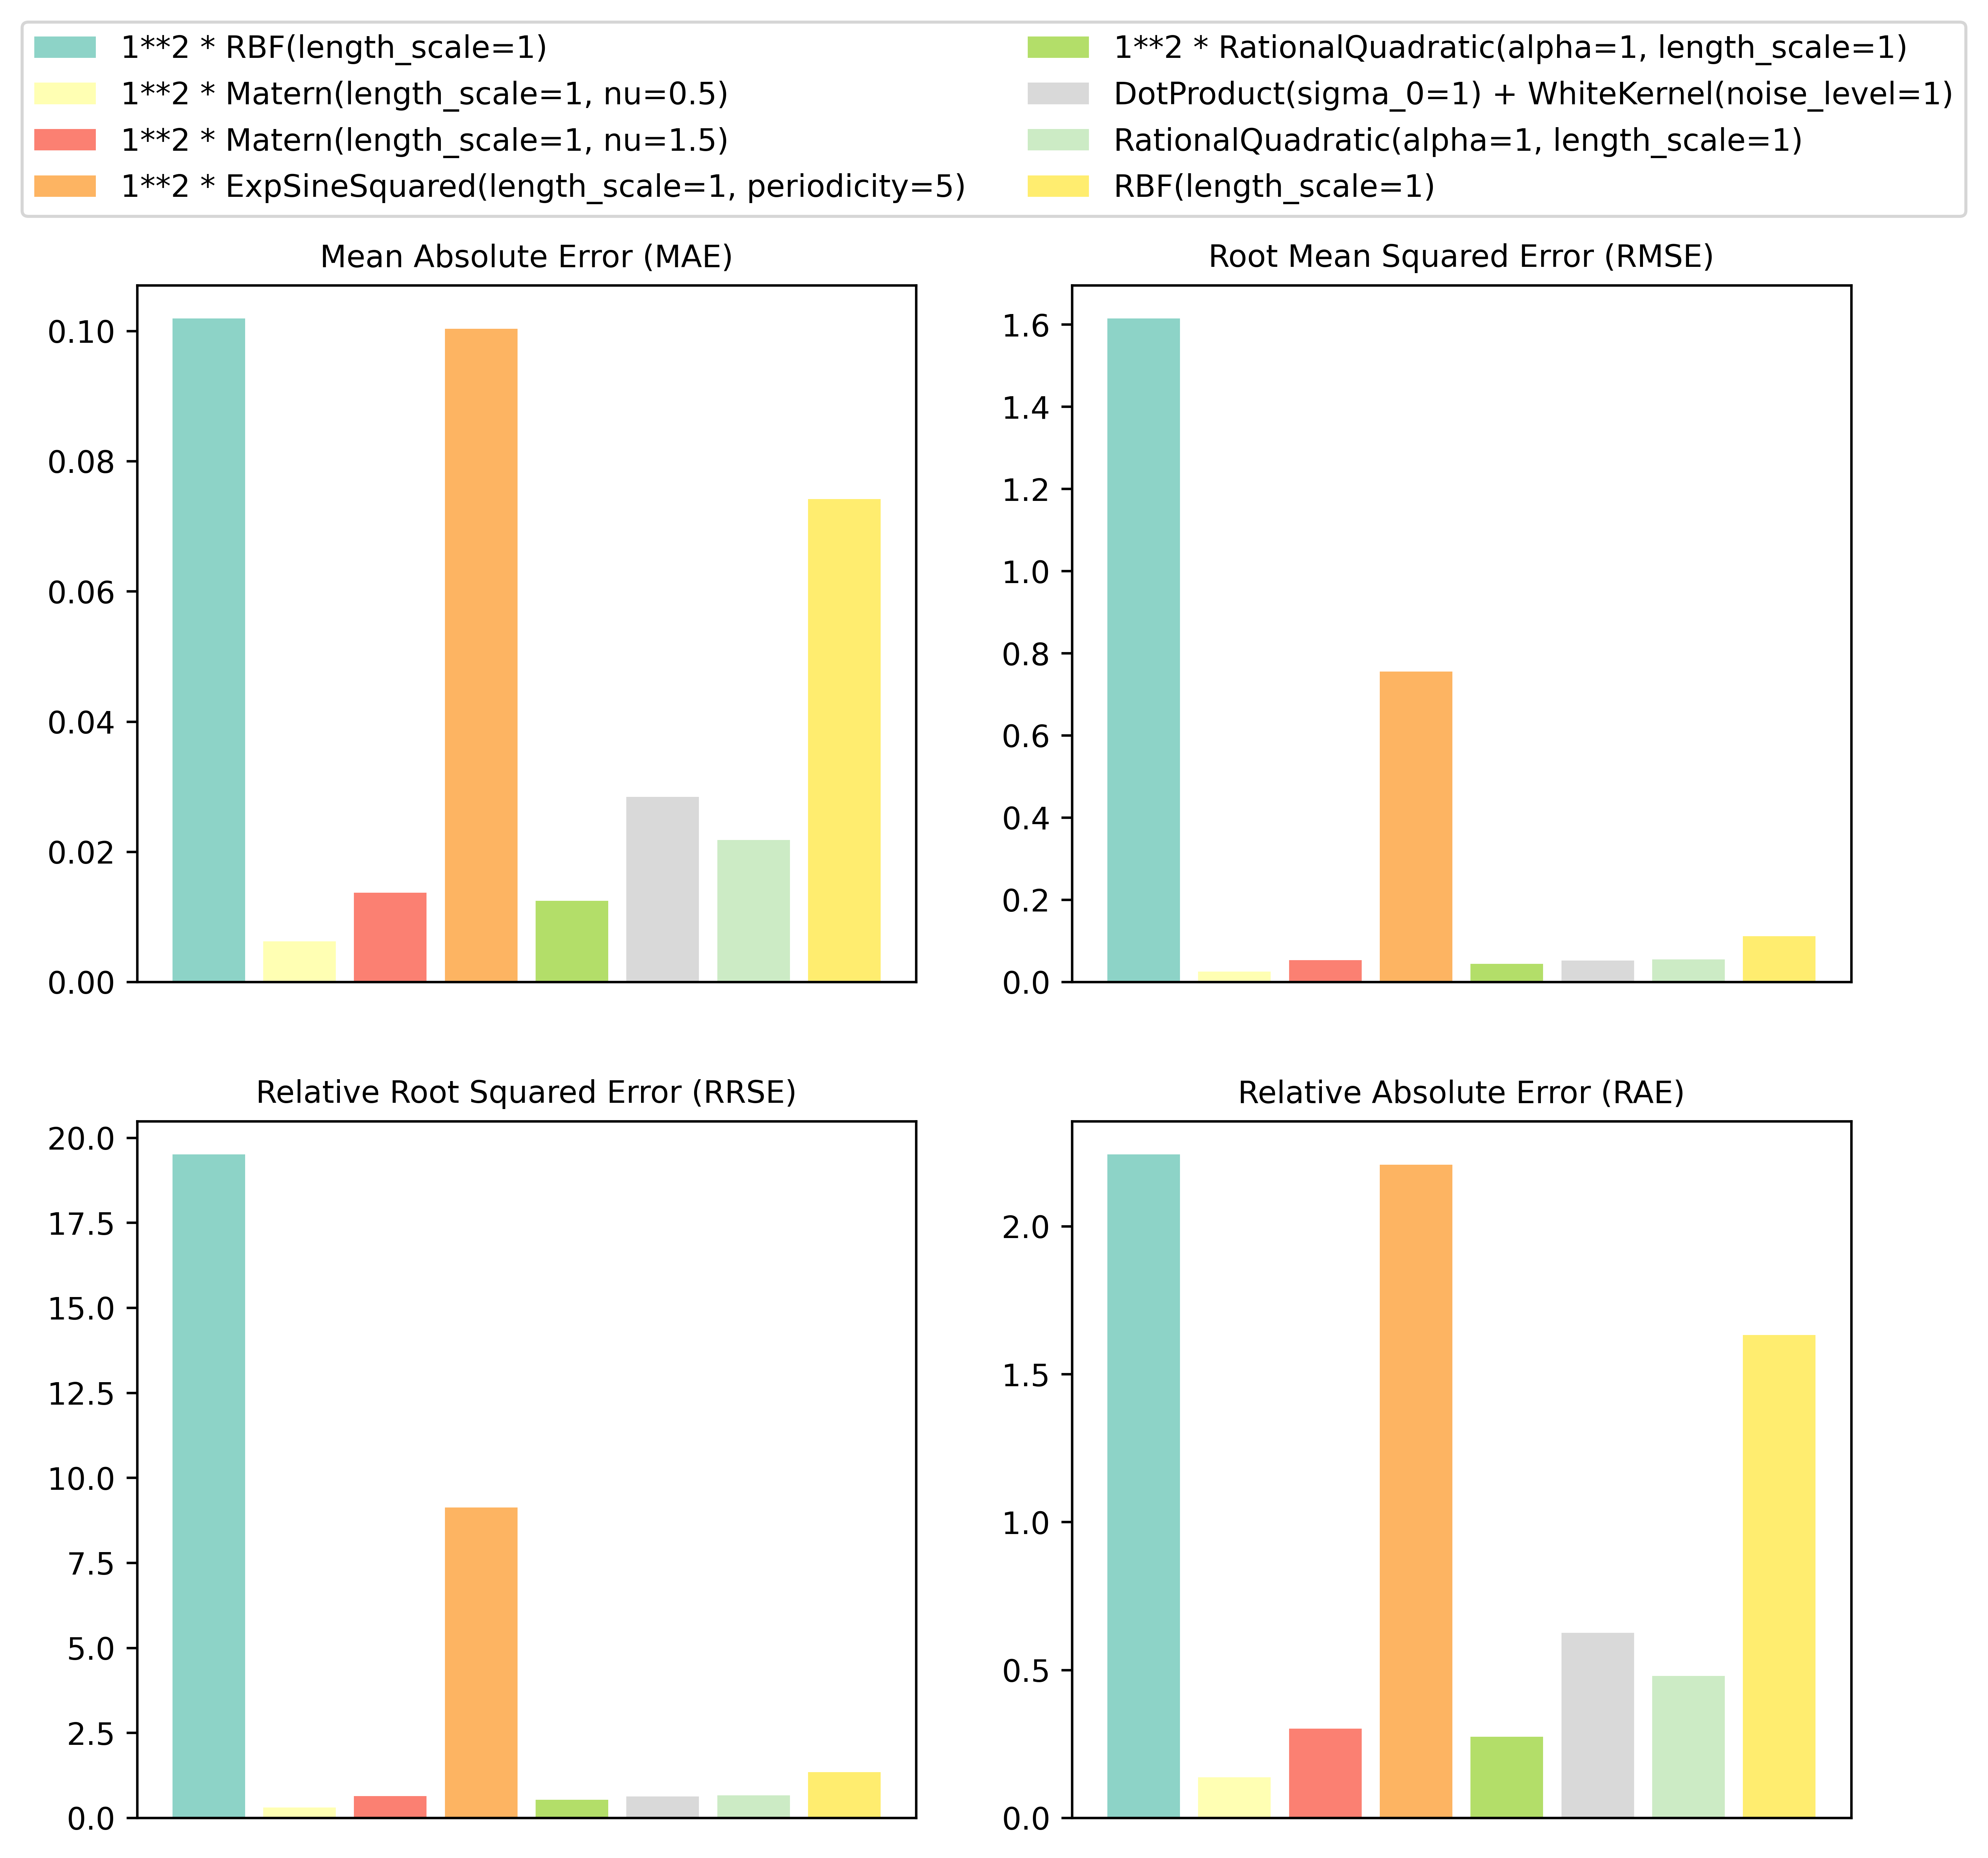

Recreate this plot in Python.
import matplotlib.pyplot as plt
import pandas as pd
from matplotlib.cm import get_cmap
import numpy as np

var='depth'
df = pd.read_csv(f'LPBF_HP_GaussianProcess_results_depth_Plot.csv')


# Extract model names and error values
models = df['Kernel'].tolist()
mae_values = df['MAE'].tolist()
rmse_values = df['RMSE'].tolist()
rrse_values = df['RRSE'].tolist()
rae_values = df['RAE'].tolist()

# Define colors for each model
cmap = get_cmap('Set3')
colors = cmap(np.linspace(0, 1, len(models)))

# Create subplots
fig, axes = plt.subplots(nrows=2, ncols=2, figsize=(10,9))
# Font size
fontSize = None

# Plot Mean Absolute Error
for i, color in zip(range(len(models)), colors):
    axes[0,0].bar(i, mae_values[i], color=color, label=f'{models[i]}')

axes[0,0].set_title('Mean Absolute Error (MAE)', fontsize= fontSize)
# axes[0,0].set_ylabel('Error Values', fontsize= fontSize)
axes[0, 0].set_xticklabels([])  # Remove x-axis labels
axes[0, 0].set_xticks([])

#axes[0].set_ylabel('MAE')


# Plot Root Mean Squared Error
for i, color in zip(range(len(models)), colors):
    axes[0,1].bar(i, rmse_values[i], color=color)
axes[0,1].set_title('Root Mean Squared Error (RMSE)', fontsize= fontSize)
axes[0, 1].set_xticklabels([])  # Remove x-axis labels
axes[0, 1].set_xticks([])
#axes[1].set_ylabel('RMSE')


# Plot Relative Root Squared Error
for i, color in zip(range(len(models)), colors):
    axes[1,0].bar(i, rrse_values[i], color=color)
axes[1,0].set_title('Relative Root Squared Error (RRSE)', fontsize= fontSize)
# axes[1,0].set_ylabel('Error Values', fontsize= fontSize)
axes[1, 0].set_xticklabels([])  # Remove x-axis labels
axes[1, 0].set_xticks([])
#axes[2].set_ylabel('RRSE')


# Plot Relative Absolute Error
for i, color in zip(range(len(models)), colors):
    axes[1,1].bar(i, rae_values[i], color=color)
axes[1,1].set_title('Relative Absolute Error (RAE)', fontsize= fontSize)
axes[1, 1].set_xticklabels([])  # Remove x-axis labels
axes[1, 1].set_xticks([])

#axes[3].set_ylabel('RAE')



# Add legend to the last subplot
axes[0,0].legend(loc='upper center', bbox_to_anchor=(1.10, 1.4), ncol=2)
# fig.text(0.5, 0.08 , 'Kernel', ha='center', va='center', fontsize= fontSize)
# plt.legend(loc='upper right')
# plt.legend(title='Legend Title', fontsize='medium', facecolor='lightgray')
# plt.legend(bbox_to_anchor=(1.05, 1), loc='upper left')


# # Remove x-axis ticks and labels for all subplots
# for ax in axes:
#     ax.set_xticks([])
#     ax.set_xticklabels([])
#
# # Adjust layout for better spacing
# #plt.tight_layout()



# Save the plot as a PNG file
plt.savefig(f'LPBF_Plot_barChart_Fig6.png', bbox_inches='tight', dpi = 600)

# # Show the plot
# plt.show()
